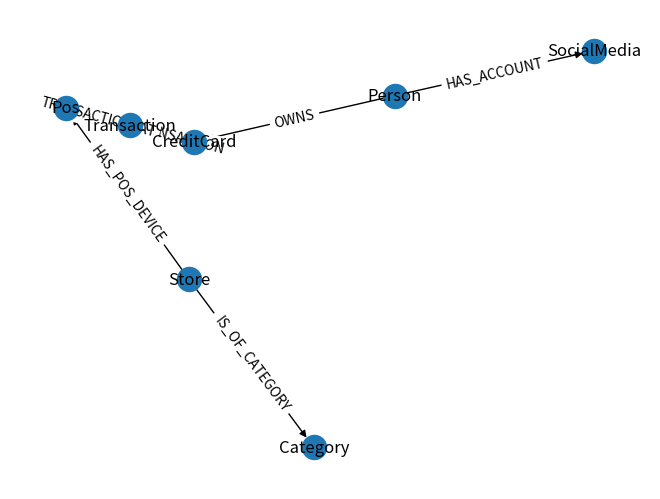

Source code (Python): (Note: this script raises an exception after producing the figure.)
import csv
import networkx as nx
import matplotlib.pyplot as plt
import random


def write_nodes_csv(node_label):
    with open('graph-schema/' + node_label + '.csv', mode='w') as file:
        writer = csv.writer(file, delimiter=',',
                            quotechar='"', quoting=csv.QUOTE_MINIMAL)
        for node_id in G.nodes:
            if(G.nodes[node_id]['label'] == node_label):
                attribute_list = []
                attribute_list.append(node_id)
                for _, value in G.nodes[node_id].items():
                    attribute_list.append(value)
                writer.writerow(attribute_list)


def write_graph_gexf(file_name):
    nx.write_gexf(G, 'graph-schema/' + file_name + '.gexf')


def write_graph_gml(file_name):
    nx.write_graphml(G, 'graph-schema/' + file_name + '.graphml')


G = nx.DiGraph()
G.add_nodes_from([('1', {'label': 'Person', 'name': 'John Doe', 'age': 40})])

G.add_nodes_from(
    [('2', {'label': 'CreditCard', 'name': 'Visa', 'compromised': False})])

G.add_edges_from([('1', '2')], type='OWNS')

G.add_node('3', label='Store', name='Walmart')

G.add_node('4', label='Category', name='Grocery store')

G.add_node('5', label='Pos', compromised=False)

G.add_edges_from([('3', '4')], type='IS_OF_CATEGORY')

G.add_edges_from([('3', '5')],
                 type='HAS_POS_DEVICE')

G.add_node('6', label='Transaction', fraudReported=False)

G.add_edges_from([('2', '6')], type='HAS_TRANSACTION')

G.add_edges_from([('6', '5')], type='TRANSACTION_AT')

G.add_node('22', label='SocialMedia', username='john_doe',
           platform='Facebook', followers=2000)

G.add_edges_from([('1', '22')], type='HAS_ACCOUNT')

print(G.nodes)
print(G.edges)

pos = nx.spring_layout(G)

nx.draw(G, pos)
node_labels = nx.get_node_attributes(G, 'label')
nx.draw_networkx_labels(G, pos, labels=node_labels)

edge_labels = nx.get_edge_attributes(G, 'type')
nx.draw_networkx_edge_labels(G, pos, edge_labels=edge_labels)

write_nodes_csv('Person')
write_nodes_csv('CreditCard')
write_nodes_csv('Store')
write_nodes_csv('Category')
write_nodes_csv('Pos')
write_nodes_csv('Transaction')
write_nodes_csv('SocialMedia')

write_graph_gexf('graph')

write_graph_gml('graph')

plt.show()
